Photos from the image-classification dataset "split" in the GitHub repository SaadQacif/Saad-MLOps-Project. Its 3 classes are: potato early blight, potato late blight, potato healthy.

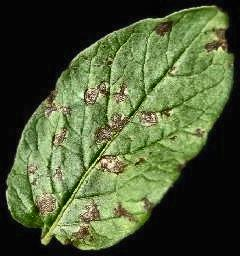
Label: potato early blight

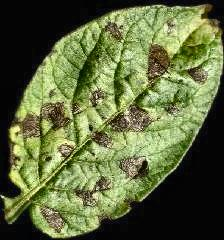
Label: potato early blight

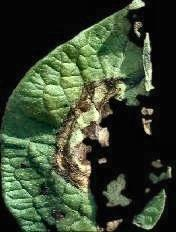
Label: potato late blight

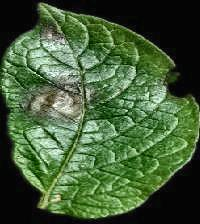
Label: potato late blight

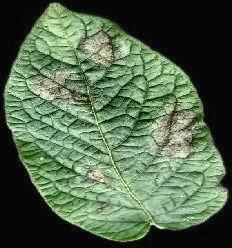
Label: potato late blight

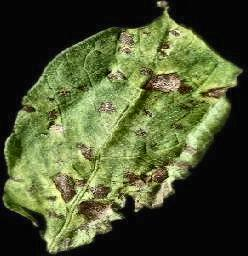
Label: potato early blight
